Photos from the image-classification dataset "Dataset Kelapa Sawit" in the GitHub repository AnantawidyaPrayoga/Oil-Palm. Its 6 classes are: empty bunch, overripe, ripe, rotten, underripe, unripe.

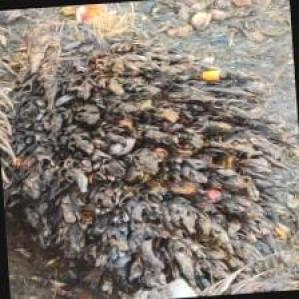
Label: empty bunch

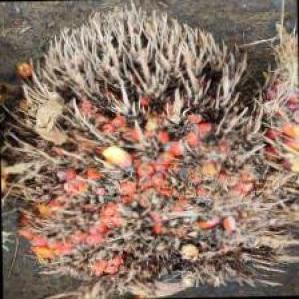
Label: overripe

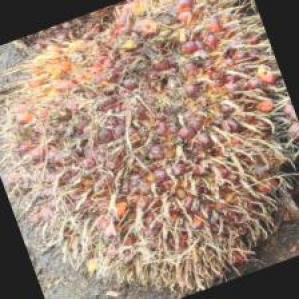
Label: ripe

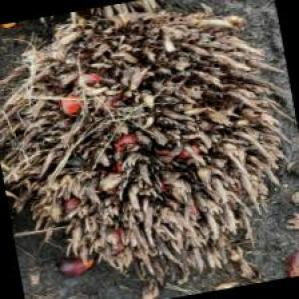
Label: empty bunch

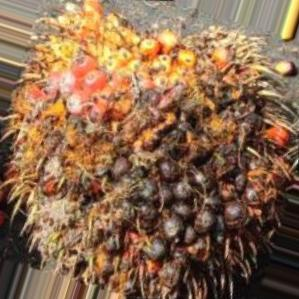
Label: rotten

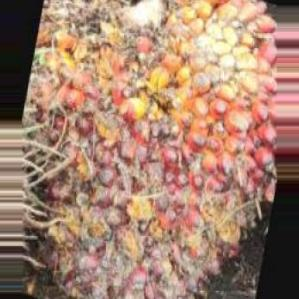
Label: underripe
